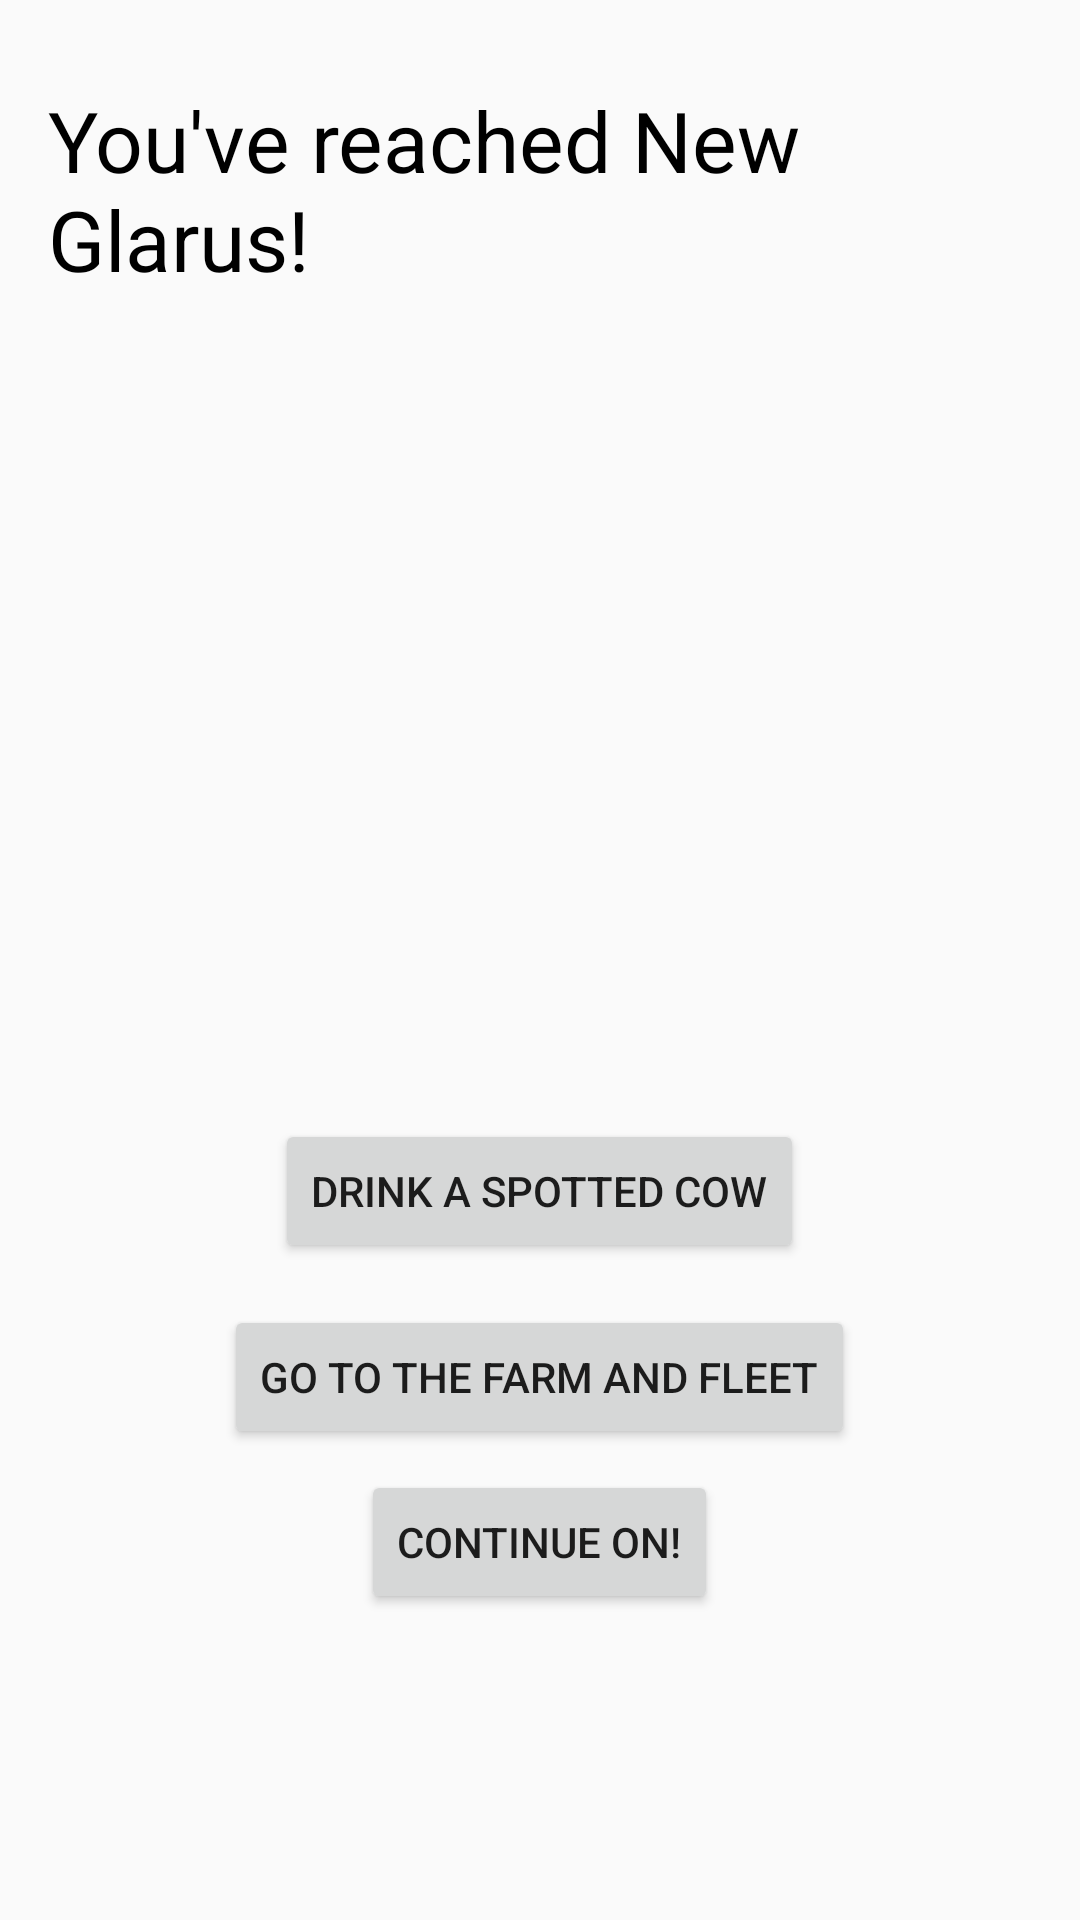

Here is an Android app screen rendered from its layout file. Give the layout XML and the strings, colors and styles it references.
<!-- AndroidManifest.xml: application theme AppTheme -->
<!-- res/layout/activity_new_glarus.xml -->
<?xml version="1.0" encoding="utf-8"?>
<RelativeLayout xmlns:android="http://schemas.android.com/apk/res/android"
    xmlns:tools="http://schemas.android.com/tools"
    android:id="@+id/activity_new_glarus"
    android:layout_width="match_parent"
    android:layout_height="match_parent"
    android:paddingBottom="@dimen/activity_vertical_margin"
    android:paddingLeft="@dimen/activity_horizontal_margin"
    android:paddingRight="@dimen/activity_horizontal_margin"
    android:paddingTop="@dimen/activity_vertical_margin"
    tools:context="edu.wisc.ece.wiscotrail.NewGlarus"
    android:background="@drawable/new_glarus">

    <Button
        android:text="Go to the Farm and Fleet"
        android:layout_width="wrap_content"
        android:layout_height="wrap_content"
        android:layout_alignParentBottom="true"
        android:layout_centerHorizontal="true"
        android:layout_marginBottom="141dp"
        android:id="@+id/button27"
        android:onClick="goFarmNFleet" />

    <Button
        android:text="Continue On!"
        android:layout_width="wrap_content"
        android:layout_height="wrap_content"
        android:layout_marginTop="55dp"
        android:id="@+id/button28"
        android:onClick="backToDash"
        android:layout_alignTop="@+id/button27"
        android:layout_centerHorizontal="true" />

    <TextView
        android:text="You've reached New Glarus!"
        android:layout_width="wrap_content"
        android:layout_height="wrap_content"
        android:layout_marginTop="12dp"
        android:id="@+id/textView15"
        android:textSize="28sp"
        android:layout_alignParentTop="true"
        android:layout_alignParentRight="true"
        android:layout_alignParentEnd="true"
        android:textColor="@color/black"/>

    <Button
        android:text="Drink a spotted cow"
        android:layout_width="wrap_content"
        android:layout_height="wrap_content"
        android:layout_above="@+id/button27"
        android:layout_centerHorizontal="true"
        android:layout_marginBottom="14dp"
        android:id="@+id/button29"
        android:onClick="drinkBeer"/>
</RelativeLayout>
<!-- resources referenced by this layout -->
<resources>
  <color name="black">#000000</color>
  <dimen name="activity_horizontal_margin">16dp</dimen>
  <dimen name="activity_vertical_margin">16dp</dimen>
  <style name="AppTheme" parent="Theme.AppCompat.Light.DarkActionBar">
          
          <item name="colorPrimary">@color/colorPrimary</item>
          <item name="colorPrimaryDark">@color/colorPrimaryDark</item>
          <item name="colorAccent">@color/colorAccent</item>
      </style>
  <!-- not gathered from this repository: default colours our renderer supplied (Android Studio template values) -->
  <color name="colorPrimary">#FF6200EE</color>
  <color name="colorPrimaryDark">#FF3700B3</color>
  <color name="colorAccent">#FF03DAC5</color>
</resources>
